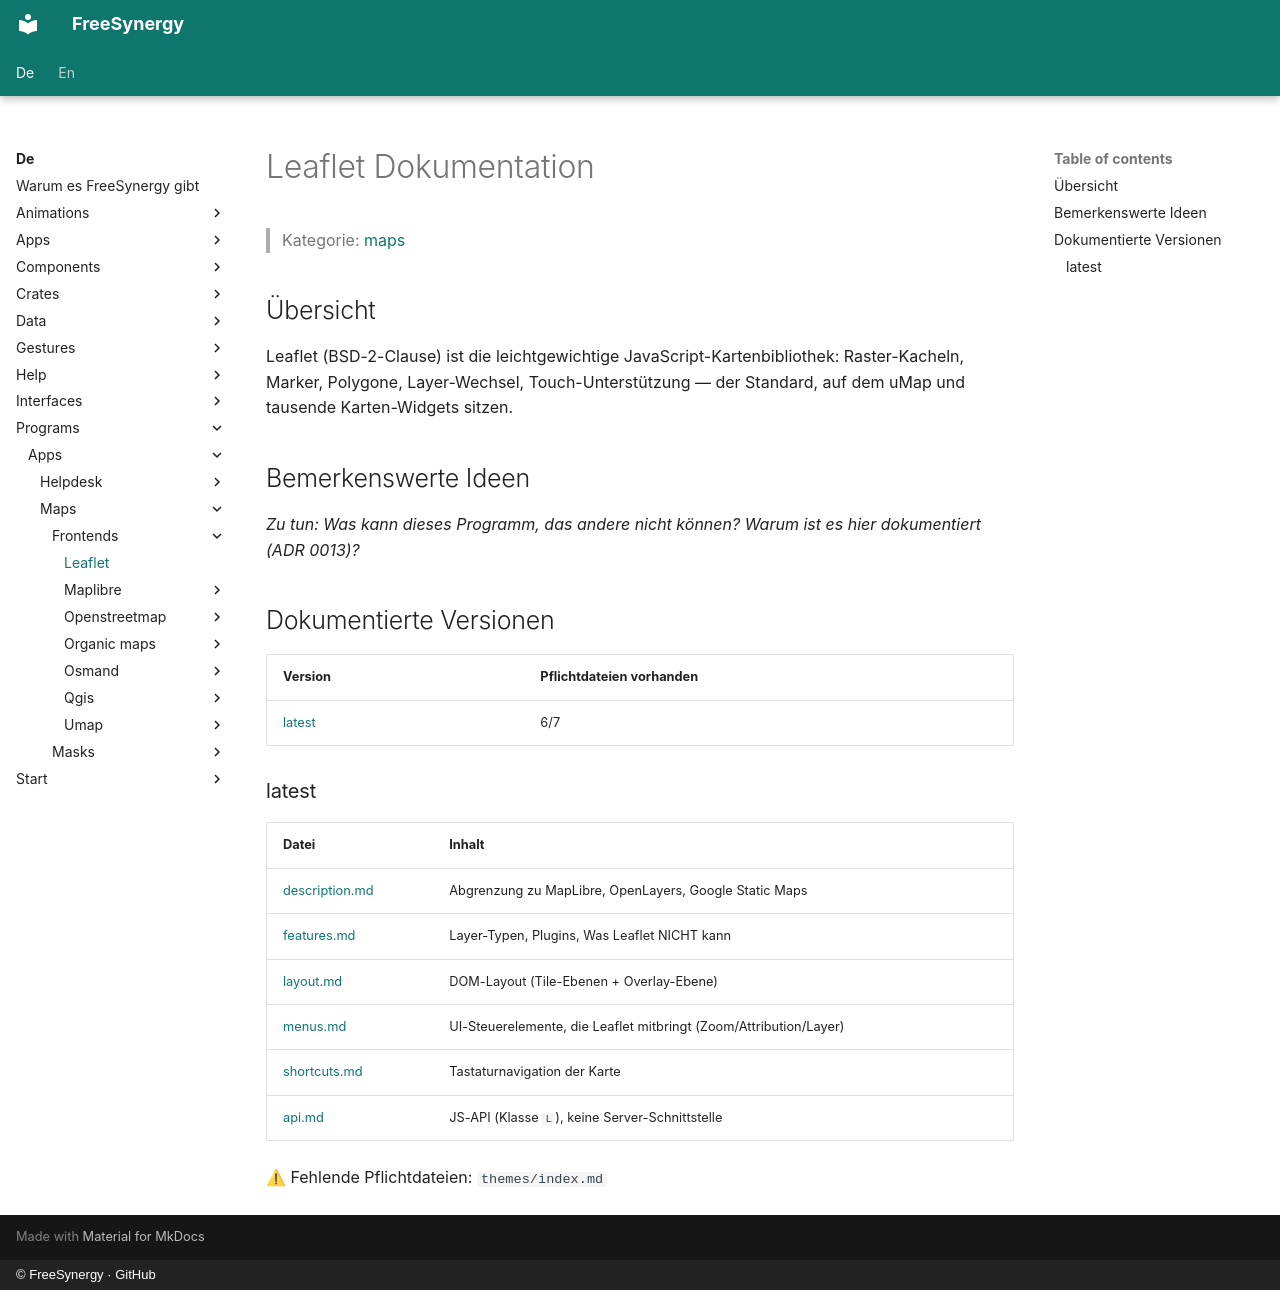

repository: FreeSynergy/fs-documentation · page: de/programs/apps/maps/frontends/leaflet/index.html · generator: mkdocs · copyright: © FreeSynergy · GitHub

# Leaflet Dokumentation

> Kategorie: [maps](../../index.md)

## Übersicht

Leaflet (BSD-2-Clause) ist die leichtgewichtige JavaScript-Kartenbibliothek: Raster-Kacheln, Marker, Polygone, Layer-Wechsel, Touch-Unterstützung — der Standard, auf dem uMap und tausende Karten-Widgets sitzen.

## Bemerkenswerte Ideen

_Zu tun: Was kann dieses Programm, das andere nicht können? Warum ist es hier dokumentiert (ADR 0013)?_

## Dokumentierte Versionen

<!-- gen:versions (Spiegel von docs/en; ADR 0011) — edits inside are overwritten -->
| Version | Pflichtdateien vorhanden |
|---------|------------------------|
| [latest](latest/description.md) | 6/7 |

### latest

| Datei | Inhalt |
|------|----------|
| [description.md](latest/description.md) | Abgrenzung zu MapLibre, OpenLayers, Google Static Maps |
| [features.md](latest/features.md) | Layer-Typen, Plugins, Was Leaflet NICHT kann |
| [layout.md](latest/layout.md) | DOM-Layout (Tile-Ebenen + Overlay-Ebene) |
| [menus.md](latest/menus.md) | UI-Steuerelemente, die Leaflet mitbringt (Zoom/Attribution/Layer) |
| [shortcuts.md](latest/shortcuts.md) | Tastaturnavigation der Karte |
| [api.md](latest/api.md) | JS-API (Klasse `L`), keine Server-Schnittstelle |

⚠ Fehlende Pflichtdateien: `themes/index.md`
<!-- /gen:versions -->
